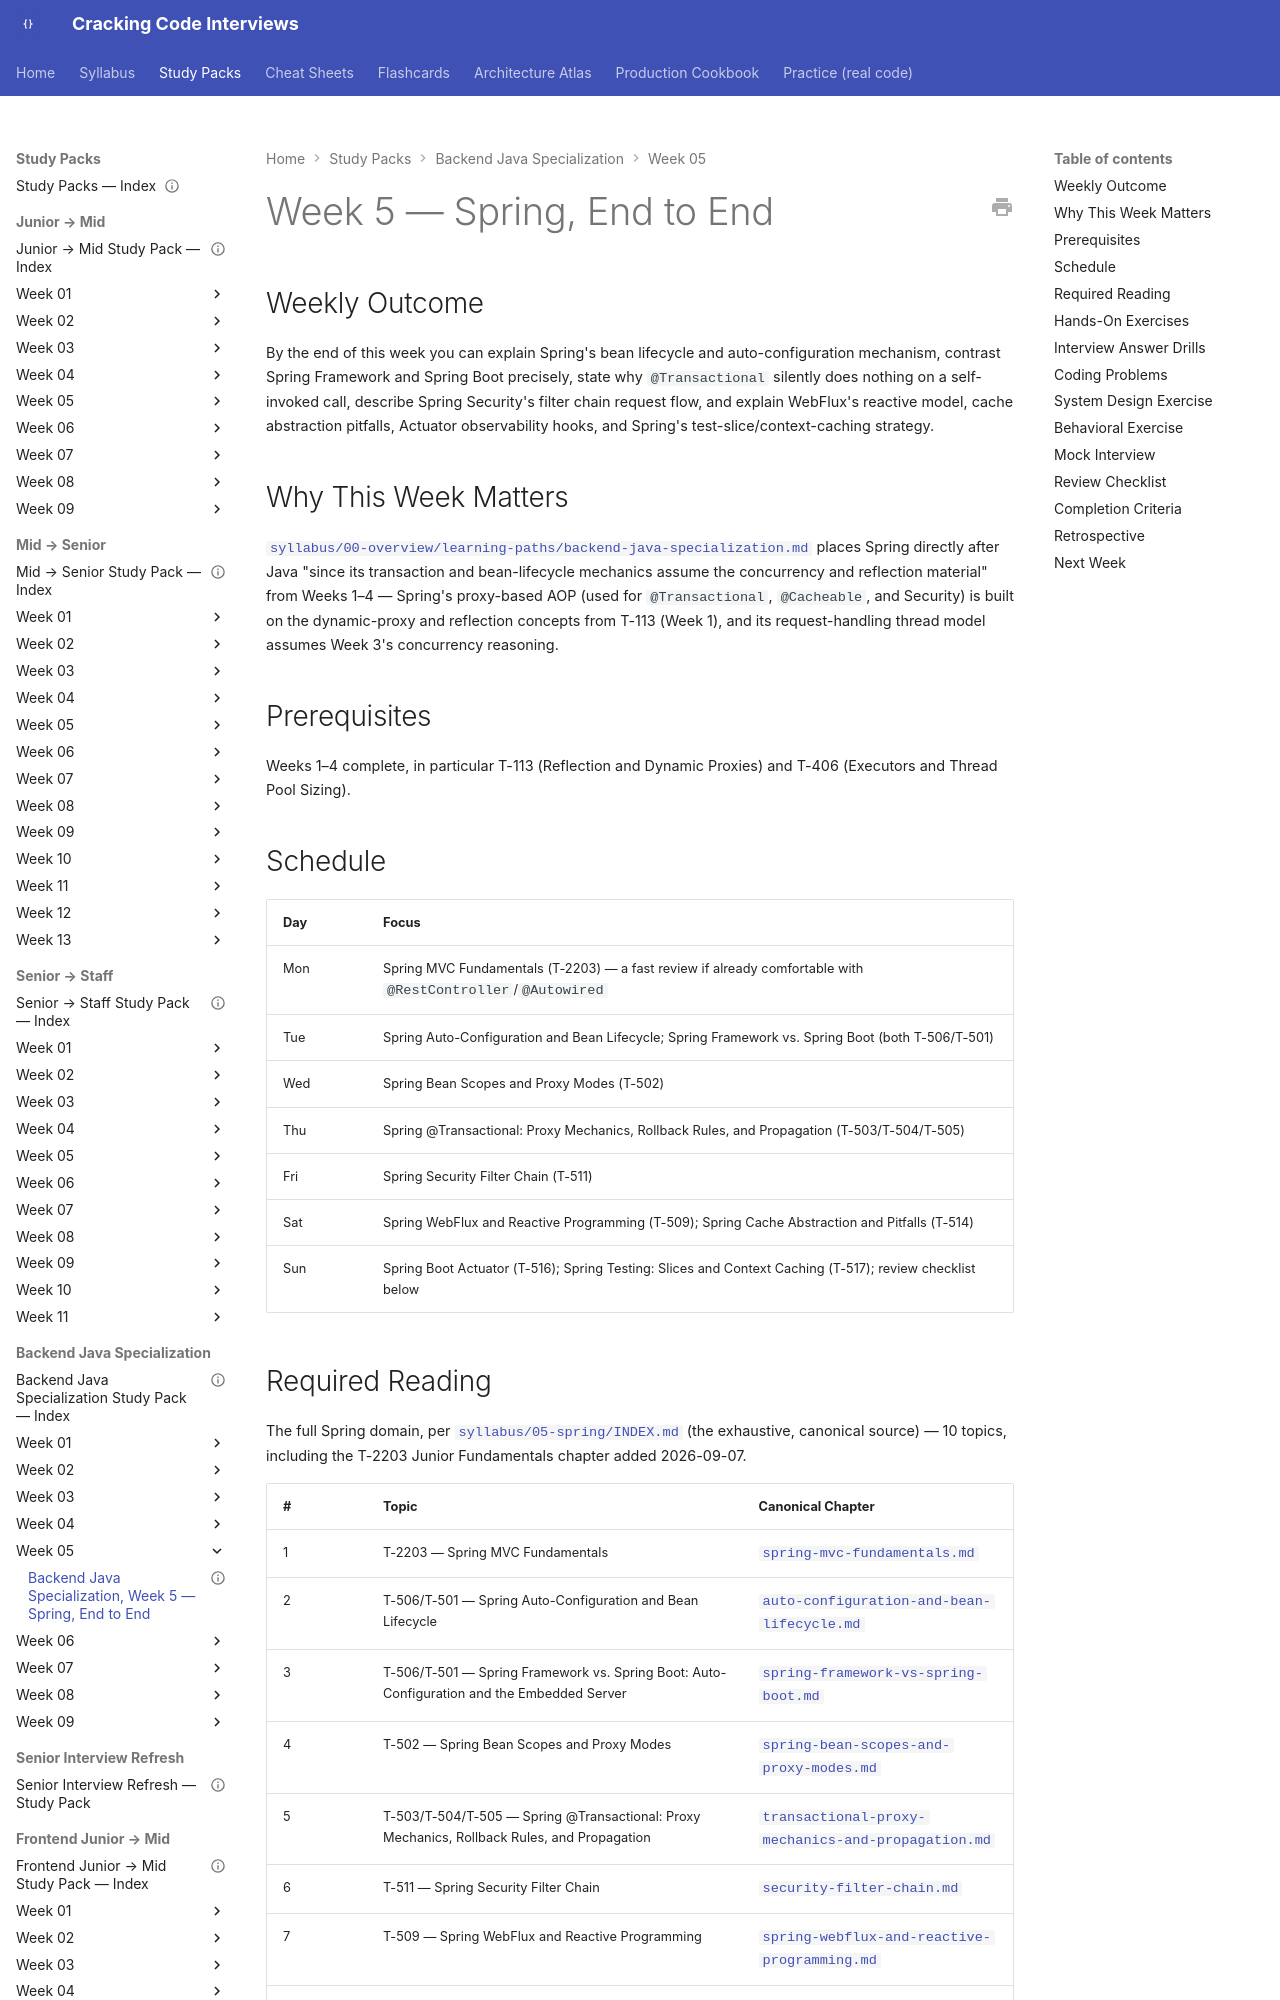

repository: JuanMelendres/cracking-code-interviews · page: study-packs/backend-java-specialization/week-05/index.html · generator: mkdocs

---
title: "Backend Java Specialization, Week 5 — Spring, End to End"
document_type: study-pack
week: 5
track: backend-java-specialization
status: draft
estimated_hours: 9
---

# Week 5 — Spring, End to End

## Weekly Outcome

By the end of this week you can explain Spring's bean lifecycle and auto-configuration mechanism, contrast Spring Framework and Spring Boot precisely, state why `@Transactional` silently does nothing on a self-invoked call, describe Spring Security's filter chain request flow, and explain WebFlux's reactive model, cache abstraction pitfalls, Actuator observability hooks, and Spring's test-slice/context-caching strategy.

## Why This Week Matters

[`syllabus/00-overview/learning-paths/backend-java-specialization.md`](../../../syllabus/00-overview/learning-paths/backend-java-specialization.md) places Spring directly after Java "since its transaction and bean-lifecycle mechanics assume the concurrency and reflection material" from Weeks 1–4 — Spring's proxy-based AOP (used for `@Transactional`, `@Cacheable`, and Security) is built on the dynamic-proxy and reflection concepts from T-113 (Week 1), and its request-handling thread model assumes Week 3's concurrency reasoning.

## Prerequisites

Weeks 1–4 complete, in particular T-113 (Reflection and Dynamic Proxies) and T-406 (Executors and Thread Pool Sizing).

## Schedule

| Day | Focus |
|---|---|
| Mon | Spring MVC Fundamentals (T-2203) — a fast review if already comfortable with `@RestController`/`@Autowired` |
| Tue | Spring Auto-Configuration and Bean Lifecycle; Spring Framework vs. Spring Boot (both T-506/T-501) |
| Wed | Spring Bean Scopes and Proxy Modes (T-502) |
| Thu | Spring @Transactional: Proxy Mechanics, Rollback Rules, and Propagation (T-503/T-504/T-505) |
| Fri | Spring Security Filter Chain (T-511) |
| Sat | Spring WebFlux and Reactive Programming (T-509); Spring Cache Abstraction and Pitfalls (T-514) |
| Sun | Spring Boot Actuator (T-516); Spring Testing: Slices and Context Caching (T-517); review checklist below |
